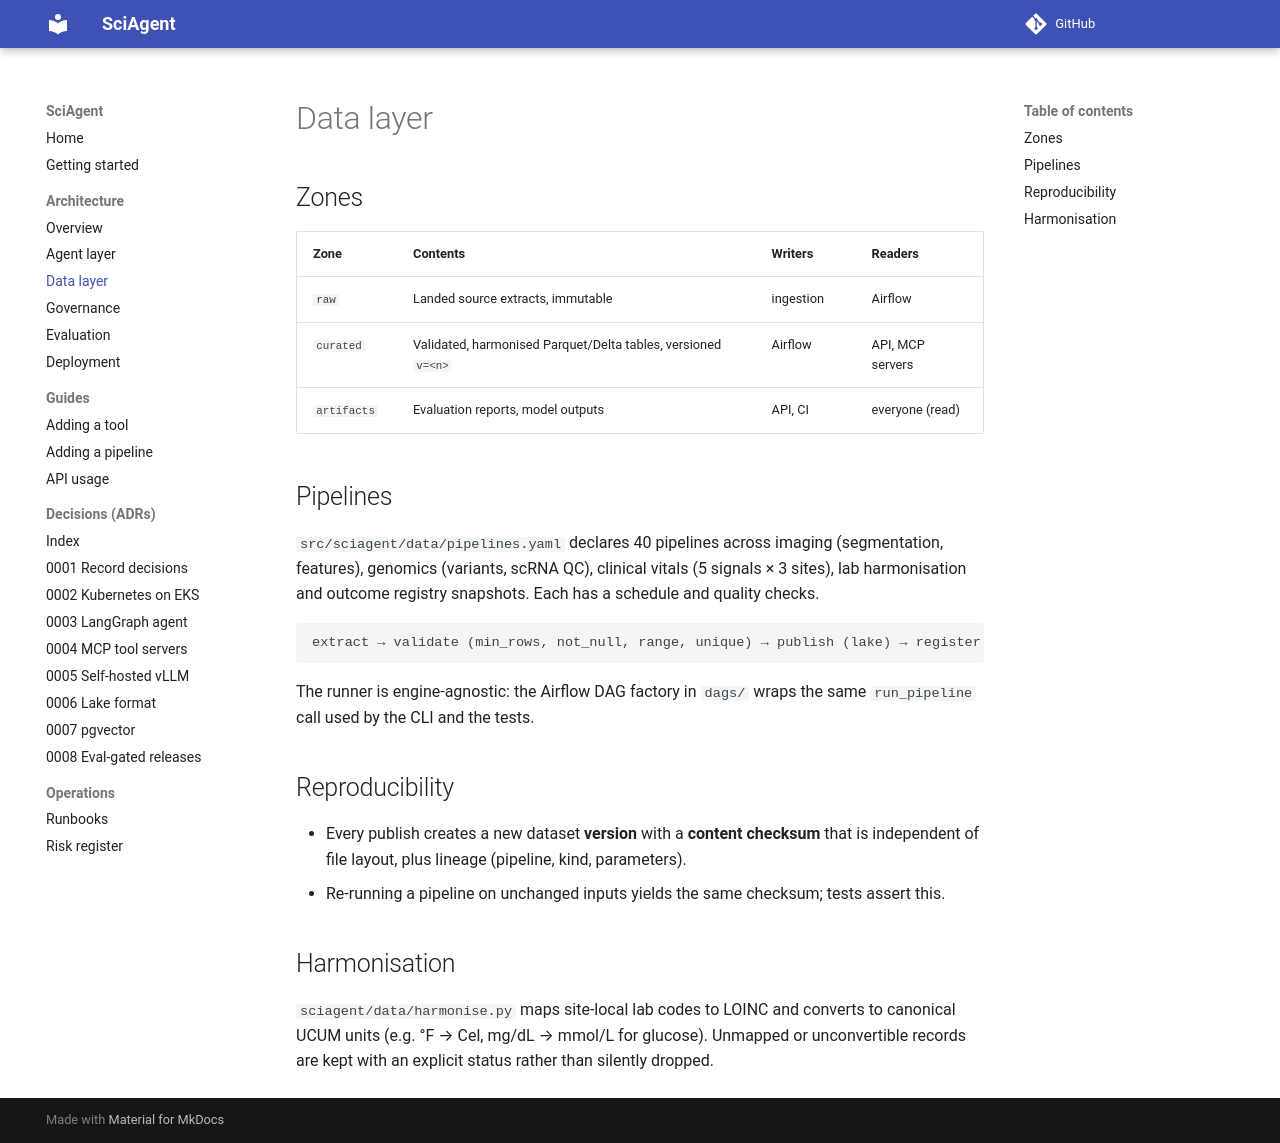

repository: maxxrichard/SciAgent · page: architecture/data/index.html · generator: mkdocs

# Data layer

## Zones

| Zone | Contents | Writers | Readers |
|---|---|---|---|
| `raw` | Landed source extracts, immutable | ingestion | Airflow |
| `curated` | Validated, harmonised Parquet/Delta tables, versioned `v=<n>` | Airflow | API, MCP servers |
| `artifacts` | Evaluation reports, model outputs | API, CI | everyone (read) |

## Pipelines

`src/sciagent/data/pipelines.yaml` declares 40 pipelines across imaging (segmentation,
features), genomics (variants, scRNA QC), clinical vitals (5 signals × 3 sites), lab
harmonisation and outcome registry snapshots. Each has a schedule and quality checks.

```
extract → validate (min_rows, not_null, range, unique) → publish (lake) → register (catalog)
```

The runner is engine-agnostic: the Airflow DAG factory in `dags/` wraps the same
`run_pipeline` call used by the CLI and the tests.

## Reproducibility

- Every publish creates a new dataset **version** with a **content checksum** that is
  independent of file layout, plus lineage (pipeline, kind, parameters).
- Re-running a pipeline on unchanged inputs yields the same checksum; tests assert this.

## Harmonisation

`sciagent/data/harmonise.py` maps site-local lab codes to LOINC and converts to canonical
UCUM units (e.g. °F → Cel, mg/dL → mmol/L for glucose). Unmapped or unconvertible records
are kept with an explicit status rather than silently dropped.
